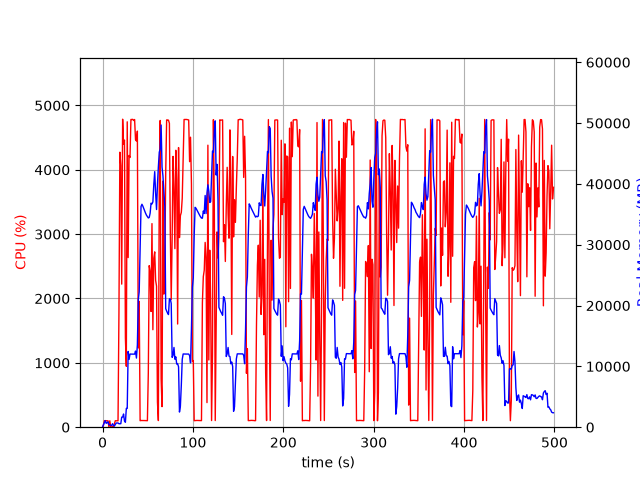

Values plotted in this chart, from the file beside it:
elapsed_time, nproc, cpu, mem_real, mem_virtual
3.981590270996094e-05, 1, 0.0, 7.777, 3185
1.006, 6, 27.8, 429.7, 2653
2.013, 4, 101.2, 763.8, 2515
3.021, 6, 100.2, 1089, 3523
4.029, 3, 100.2, 635.5, 2104
5.037, 3, 100.2, 731.4, 2104
6.045, 3, 99.2, 879.8, 2344
7.053, 4, 3.0, 420, 1964
8.061, 3, 99.2, 386.8, 1710
9.069, 3, 3.0, 326.4, 1612
10.08, 3, 1.0, 266.8, 1559
11.08, 5, 9.9, 577.5, 2482
12.09, 3, 2.0, 285.9, 1664
13.1, 1, 48.6, 180.2, 942.2
14.11, 1, 100.3, 438.2, 1902
15.12, 1, 99.3, 688.2, 3182
16.12, 1, 100.3, 694.1, 2670
17.13, 1, 99.3, 694.1, 2670
18.14, 1, 1766, 568, 6658
19.16, 1, 4273, 563.8, 6680
20.19, 1, 4065, 574, 6710
21.21, 1, 2224, 1657, 7266
22.23, 1, 4786, 1657, 7266
23.25, 1, 4396, 2169, 7266
24.27, 1, 4462, 1018, 7266
25.29, 1, 1385, 809.3, 8298
26.3, 1, 947.3, 3081, 9382
27.31, 1, 4746, 3088, 9382
28.32, 1, 2636, 12460, 25586
29.36, 1, 4223, 11144, 25586
30.38, 1, 4191, 12027, 25586
31.4, 1, 4782, 12015, 25586
32.42, 1, 4782, 12015, 25586
33.44, 1, 4784, 12015, 25586
34.45, 1, 4766, 12011, 25586
35.47, 1, 4781, 12011, 25586
36.49, 1, 4468, 12514, 25586
37.51, 1, 4447, 11364, 25586
38.53, 1, 4601, 13512, 30017
39.55, 1, 1232, 20941, 41663
40.56, 1, 1956, 22251, 62143
41.56, 1, 101.3, 29307, 62143
42.57, 1, 104.1, 36280, 62143
43.58, 1, 104.1, 36650, 62143
44.59, 1, 103.2, 36351, 62143
45.6, 1, 104.2, 35948, 62143
46.6, 1, 103.3, 35571, 62143
47.61, 1, 102.3, 35174, 62143
48.62, 1, 102.2, 34851, 62143
49.63, 1, 101.2, 34611, 62143
50.63, 1, 844.6, 34402, 62143
51.64, 1, 2511, 34480, 62143
52.66, 1, 2422, 35191, 62163
53.67, 1, 1798, 36835, 62163
54.68, 1, 3164, 36703, 62163
55.7, 1, 1515, 37039, 86739
56.7, 1, 2625, 39879, 86739
57.72, 1, 2724, 42019, 86739
58.73, 1, 2282, 38426, 86739
59.74, 1, 2192, 35786, 86739
... 433 more rows
